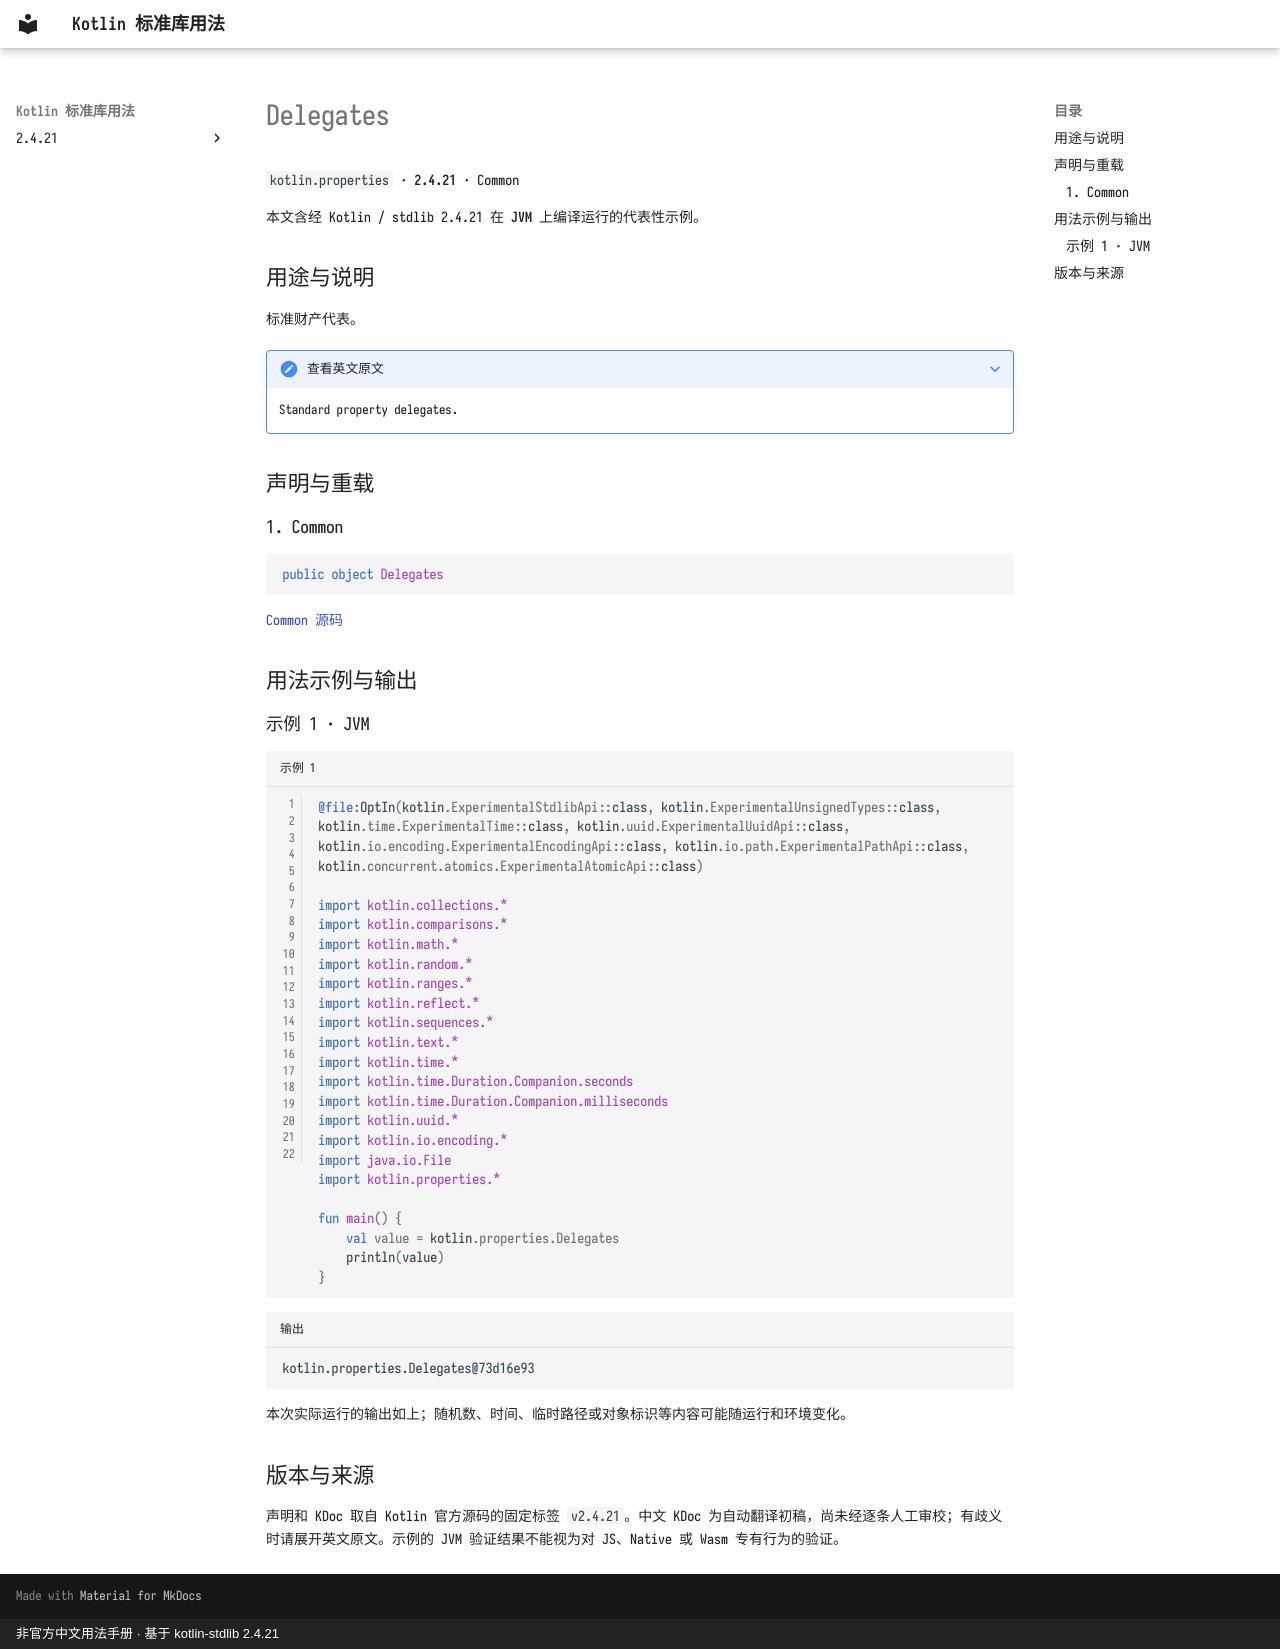

repository: oooooooko/kotlin-stdlib-docs · page: zh/api/kotlin.properties/delegates--d503461e/index.html · generator: mkdocs · copyright: 非官方中文用法手册 · 基于 kotlin-stdlib 2.4.21

# Delegates

`kotlin.properties` · **2.4.21** · Common

本文含经 Kotlin / stdlib 2.4.21 在 **JVM** 上编译运行的代表性示例。

## 用途与说明

标准财产代表。

??? note "查看英文原文"

    Standard property delegates.

## 声明与重载

### 1. Common

```kotlin
public object Delegates
```

[Common 源码](https://github.com/JetBrains/kotlin/blob/v2.4.21/libraries/stdlib/src/kotlin/properties/Delegates.kt#L10)

## 用法示例与输出

### 示例 1 · JVM

```kotlin title="示例 1" linenums="1"
@file:OptIn(kotlin.ExperimentalStdlibApi::class, kotlin.ExperimentalUnsignedTypes::class, kotlin.time.ExperimentalTime::class, kotlin.uuid.ExperimentalUuidApi::class, kotlin.io.encoding.ExperimentalEncodingApi::class, kotlin.io.path.ExperimentalPathApi::class, kotlin.concurrent.atomics.ExperimentalAtomicApi::class)

import kotlin.collections.*
import kotlin.comparisons.*
import kotlin.math.*
import kotlin.random.*
import kotlin.ranges.*
import kotlin.reflect.*
import kotlin.sequences.*
import kotlin.text.*
import kotlin.time.*
import kotlin.time.Duration.Companion.seconds
import kotlin.time.Duration.Companion.milliseconds
import kotlin.uuid.*
import kotlin.io.encoding.*
import java.io.File
import kotlin.properties.*

fun main() {
    val value = kotlin.properties.Delegates
    println(value)
}
```

```text title="输出"
kotlin.properties.Delegates@73d16e93
```

本次实际运行的输出如上；随机数、时间、临时路径或对象标识等内容可能随运行和环境变化。

## 版本与来源

声明和 KDoc 取自 Kotlin 官方源码的固定标签 `v2.4.21`。中文 KDoc 为自动翻译初稿，尚未经逐条人工审校；有歧义时请展开英文原文。示例的 JVM 验证结果不能视为对 JS、Native 或 Wasm 专有行为的验证。
